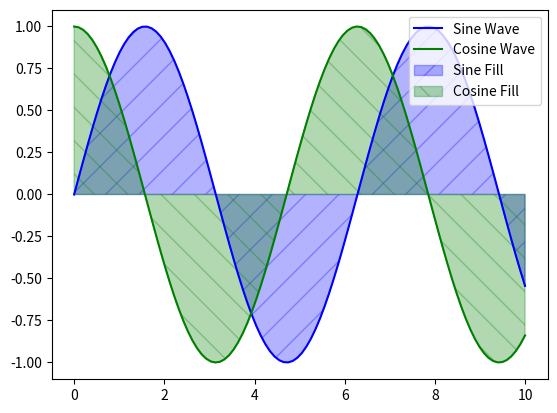

Recreate this plot in Python.
import matplotlib.pyplot as plt
import matplotlib.patches as mpatches
import matplotlib.lines as mlines
import numpy as np

# Sample data
x = np.linspace(0, 10, 100)
y1 = np.sin(x)
y2 = np.cos(x)

# Create the plot
fig, ax = plt.subplots()

# Plot lines
line1, = ax.plot(x, y1, color='blue', label='Sine Wave')
line2, = ax.plot(x, y2, color='green', label='Cosine Wave')

# Plot filled areas with patterns
ax.fill_between(x, y1, color='blue', alpha=0.3, hatch='/', label='Sine Fill')
ax.fill_between(x, y2, color='green', alpha=0.3, hatch='\\', label='Cosine Fill')

# Create custom legend handles
line1_handle = mlines.Line2D([], [], color='blue', label='Sine Wave', linestyle='-')
line2_handle = mlines.Line2D([], [], color='green', label='Cosine Wave', linestyle='-')

fill1_handle = mpatches.Patch(color='blue', alpha=0.3, hatch='/', label='Sine Fill')
fill2_handle = mpatches.Patch(color='green', alpha=0.3, hatch='\\', label='Cosine Fill')

# Combine handles
handles = [line1_handle, line2_handle, fill1_handle, fill2_handle]
labels = [handle.get_label() for handle in handles]

# Create legend
ax.legend(handles=handles, labels=labels, loc='upper right')

# Show the plot
# plt.show()
